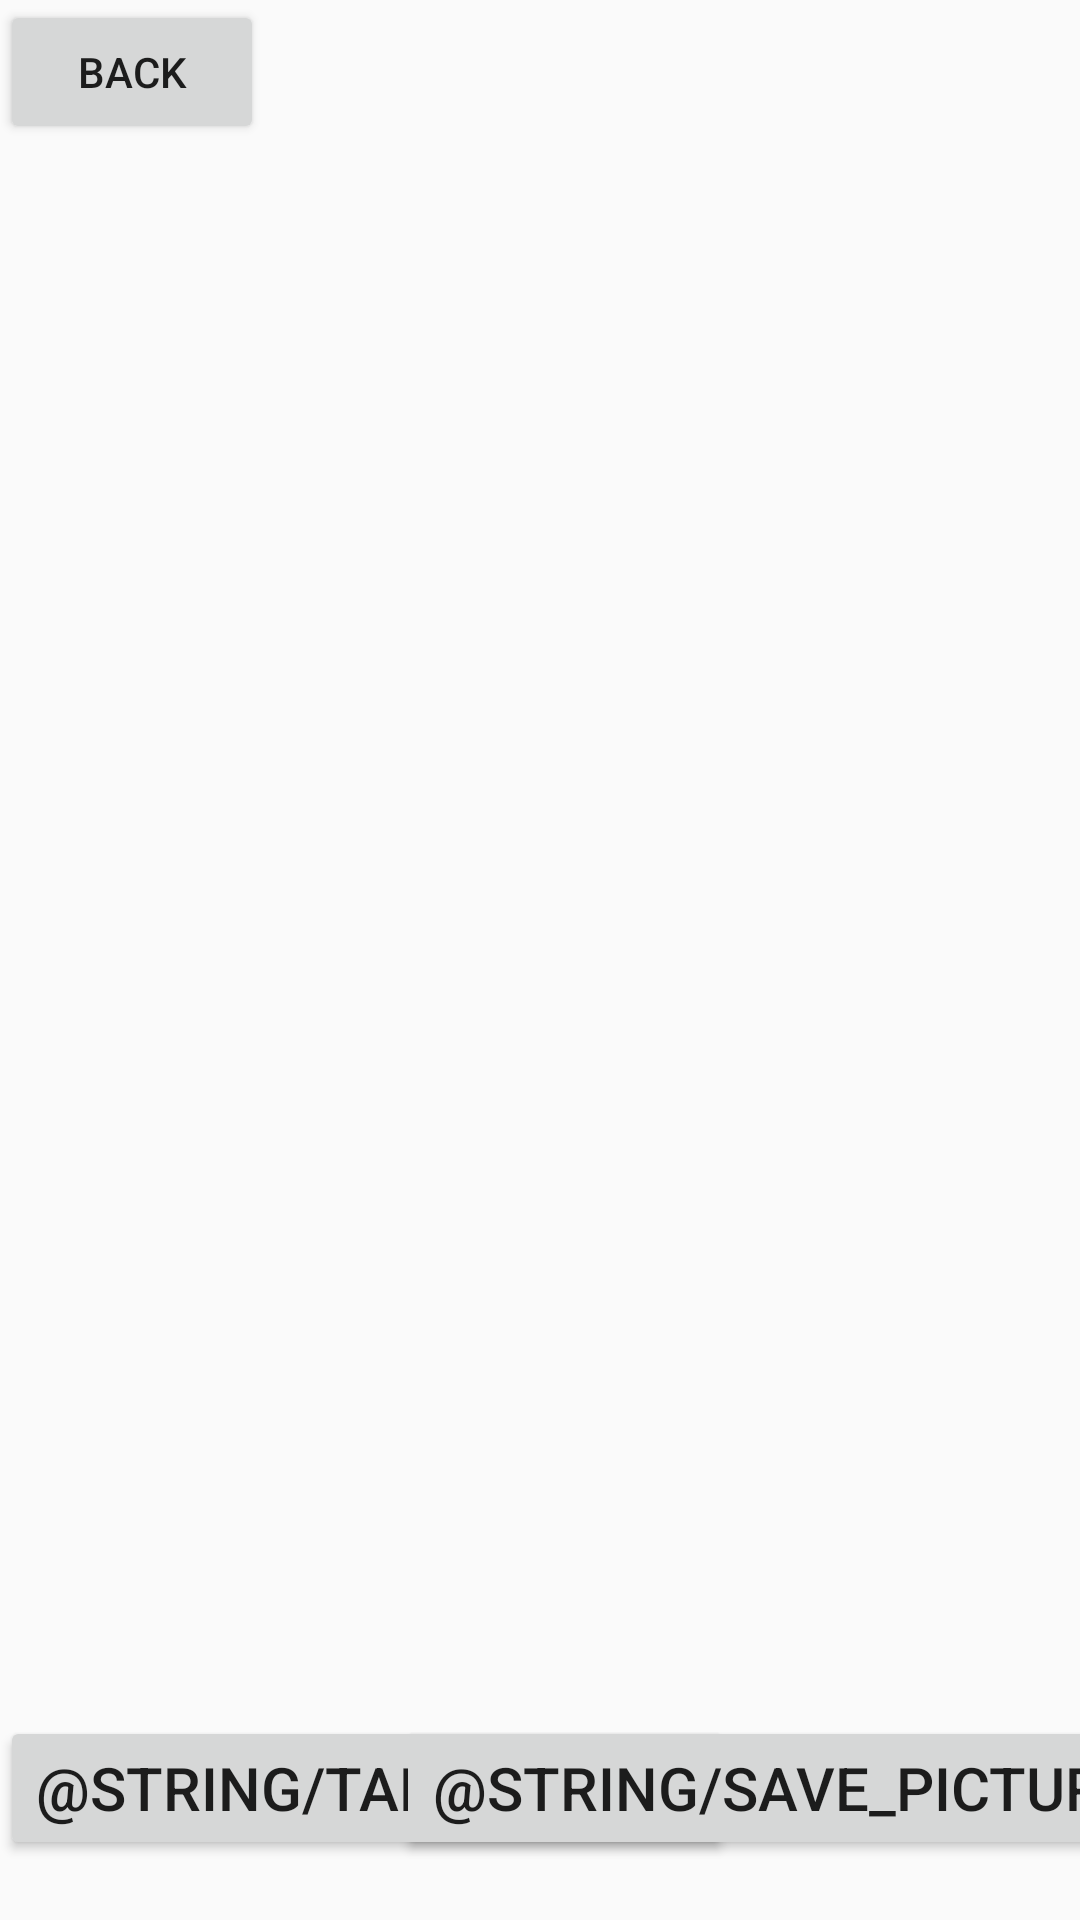

The Android layout XML behind this screen, and the referenced resources:
<!-- AndroidManifest.xml: activity theme Theme.AppCompat.Light -->
<!-- res/layout/activity_camera.xml -->
<?xml version="1.0" encoding="utf-8"?>
<RelativeLayout xmlns:android="http://schemas.android.com/apk/res/android"
    xmlns:app="http://schemas.android.com/apk/res-auto"
    xmlns:tools="http://schemas.android.com/tools"
    android:layout_width="match_parent"
    android:layout_height="match_parent"
    tools:context=".CameraActivity">

    <ImageView
        android:layout_width="match_parent"
        android:layout_height="match_parent"
        android:id="@+id/myImage"
        android:layout_above="@id/picture_button"
        android:layout_alignParentTop="true" />

    <Button
        android:id="@+id/picture_button"
        android:layout_alignParentBottom="true"
        android:layout_marginBottom="20dp"
        android:layout_marginEnd="50dp"
        android:elevation="2dp"
        android:textSize="20sp"
        android:layout_width="wrap_content"
        android:layout_height="wrap_content"
        android:text="@string/take_photo" />

    <Button
        android:id="@+id/picture_save_button"
        android:layout_width="wrap_content"
        android:layout_height="wrap_content"
        android:layout_marginEnd="-391dp"
        android:layout_marginBottom="20dp"
        android:layout_toStartOf="@id/picture_button"
        android:elevation="2dp"
        android:layout_alignParentBottom="true"
        android:text="@string/save_picture"
        android:textSize="20sp" />

    <Button
        android:layout_width="wrap_content"
        android:layout_height="wrap_content"
        android:text="@string/back"
        android:id="@+id/picture_back"
        />

</RelativeLayout>
<!-- resources referenced by this layout -->
<resources>
  <string name="back">Back</string>
</resources>
